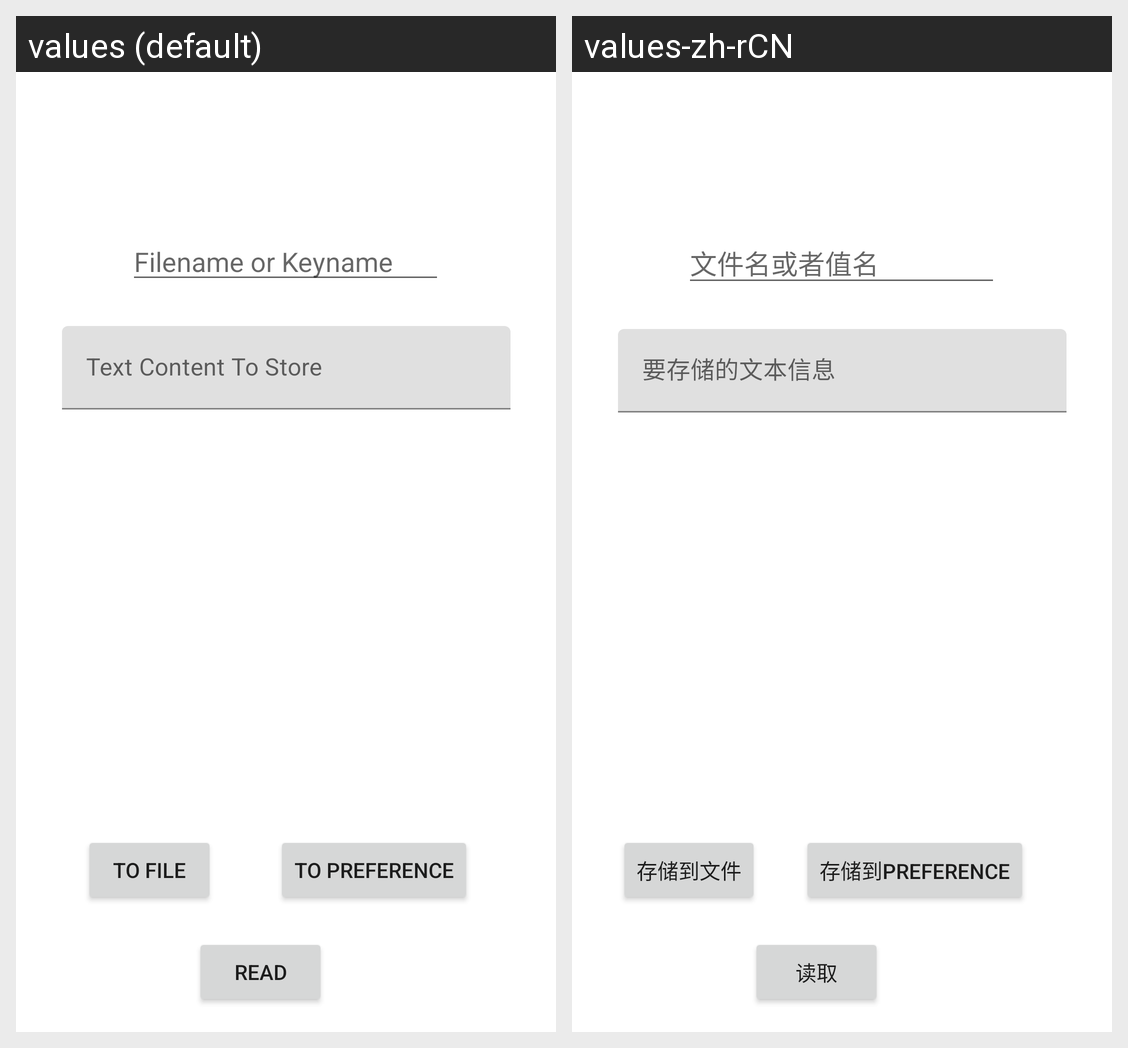

Here is an Android app screen in its default locale and in the app's own translations. Write out the translated-string differences for the strings that appear on this screen.
Android screen res/layout/activity_main.xml rendered under 2 locales, left to right: values (default), values-zh-rCN. Device: Nexus 5 (rendered at 1080×1920; each locale shown at half size, 540×960, under a caption strip naming it); theme Theme.Yangexp6.
Strings drawn on this screen, with the default value and each locale's value (text and hints the layout hard-codes, and strings that could not be matched under every locale, appear in the picture but are not listed):

store2preferences
  values: To Preference
  values-zh-rCN: 存储到Preference

store2file
  values: To File
  values-zh-rCN: 存储到文件

hint_file_or_key_name
  values: Filename or Keyname
  values-zh-rCN: 文件名或者值名

hint_textcontent
  values: Text Content To Store
  values-zh-rCN: 要存储的文本信息

read_data
  values: Read
  values-zh-rCN: 读取
